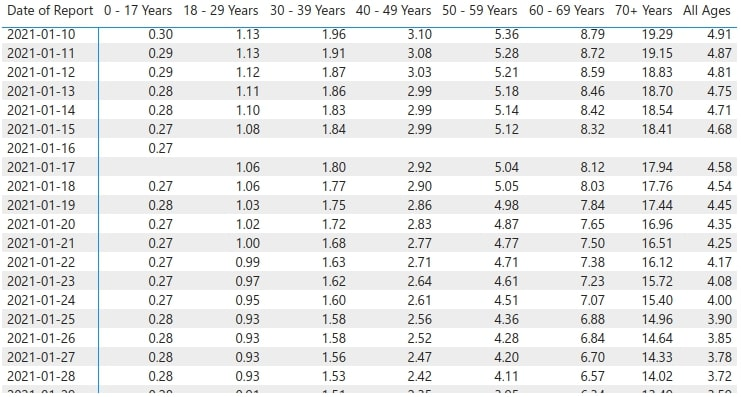

The data file committed next to this chart (first rows):
Date  of  Report, 0-17, Years, 18-29, Years, 30-39, Years, 40-49, Years, 50-59, Years, 60-69, Years, 70+  Years, All Ages
2021-01-10, 0.30 1.13, , , , 1.96, , , 3.10, 5.36, , , 8.79, 1, 491
2021-01-11, 0.29 1.13, , , , 1.91, , , 3.08, 5.28, , , 8.72, 9., 487
2021-01-12, 0.29 1.12, , , , 1.87, , , 3.03, 5.21, , , 8.59, 2, 481
2021-01-13, 0.28 1.11, , , , 1.86, , , 2.99, 5.18, , , 8.46, 9, 475
2021-01-14, 0.28 1.10, , , , 1.83, , , 2.99, 5.14, , , 8.42, 1, 471
2021-01-15, 0.27 1.08, , , , 1.84, , , 2.99, 5.12, , , 8.32, 9., 4.68
2021-01-16, 0.27, , , , 1.80, , , 2.92, 5.04, , , 8.12, 1, 4.58
2021-01-17, 1.06, , , , 1.77, , , 2.90, 5.05, , , 8.03, 5, 4.54
2021-01-18, 0.27 1.06, , , , 1.75, , , 2.86, 4.98, , , 7.84, 1, 445
2021-01-19, 0.28 1.03, , , , 1.72, , , 2.83, 487, , , 7.65, 8., 4.35
2021-01-20, 0.27 1.02, , , , 1.68, , , 2.77, 477, , , 7.50, 8, 425
2021-01-21, 0.27 1.00, , , , 1.63, , , 2.71, 471, , , 7.38, 3, 4.17
2021-01-22, 0.27 0.99, , , , 1.62, , , 2.64, 461, , , 7.23, 1, 4.08
2021-01-23, 0.27 0.97, , , , 1.60, , , 2.61, 451, , , 7.07, 8., 4.00
2021-01-24, 0.27 0.95, , , , 1.58, , , 2.56, 4.36, , , 6.88, 7, 3.90
2021-01-25, 0.28 0.93, , , , 1.58, , , 2.52, 4.28, , , 6.84, 0, 3.85
2021-01-26, 0.28 0.93, , , , 1.56, , , 247, 420, , , 6.70, 1, 3.78
2021-01-27, 0.28 0.93, , , , 1.53, , , 2.42, 4.11, , , 6.57, 8., 3.72
2021-01-28, 0.28 0.93, , , , , , , , , , , , 5, 
, , , , , , , , , , , , , 4, 
, , , , , , , , , , , , , 1, 
, , , , , , , , , , , , , 8., 
, , , , , , , , , , , , , 4, 
AANA AA AN, aan, acre, aar, war, an 1 an?1, arn, , , , , , , , 
, , , , , 7., , , , , , , , , 
, , , , , 9, , , , , , , , , 
, , , , , 4, , , , , , , , , 
, , , , , 1, , , , , , , , , 
, , , , , 7., , , , , , , , , 
, , , , , 7, , , , , , , , , 
, , , , , 6, , , , , , , , , 
, , , , , 1, , , , , , , , , 
, , , , , 7., , , , , , , , , 
, , , , , 4, , , , , , , , , 
, , , , , 4, , , , , , , , , 
, , , , , 1, , , , , , , , , 
, , , , , 6., , , , , , , , , 
, , , , , 9, , , , , , , , , 
, , , , , 6, , , , , , , , , 
, , , , , 1, , , , , , , , , 
, , , , , 6., , , , , , , , , 
, , , , , 5, , , , , , , , , 
, , , , , 1, , , , , , , , , 
, , , , , 1, , , , , , , , , 
, , , , , 6., , , , , , , , , 
, , , , , 1, , , , , , , , , 
, , , , , 2, , , , , , , , , 
, , , , , 1, , , , , , , , , 
, , , , , 5., , , , , , , , , 
, , , , , 7, , , , , , , , , 
, , , , , 2, , , , , , , , , 
, , , , , 1, , , , , , , , , 
, , , , , 5., , , , , , , , , 
, , , , , 4, , , , , , , , , 
, , , , , 0, , , , , , , , , 
, , , , , 1, , , , , , , , , 
, , , , , 4., , , , , , , , , 
, , , , , 9, , , , , , , , , 
, , , , , 6, , , , , , , , , 
, , , , , 1, , , , , , , , , 
... 11 more rows
